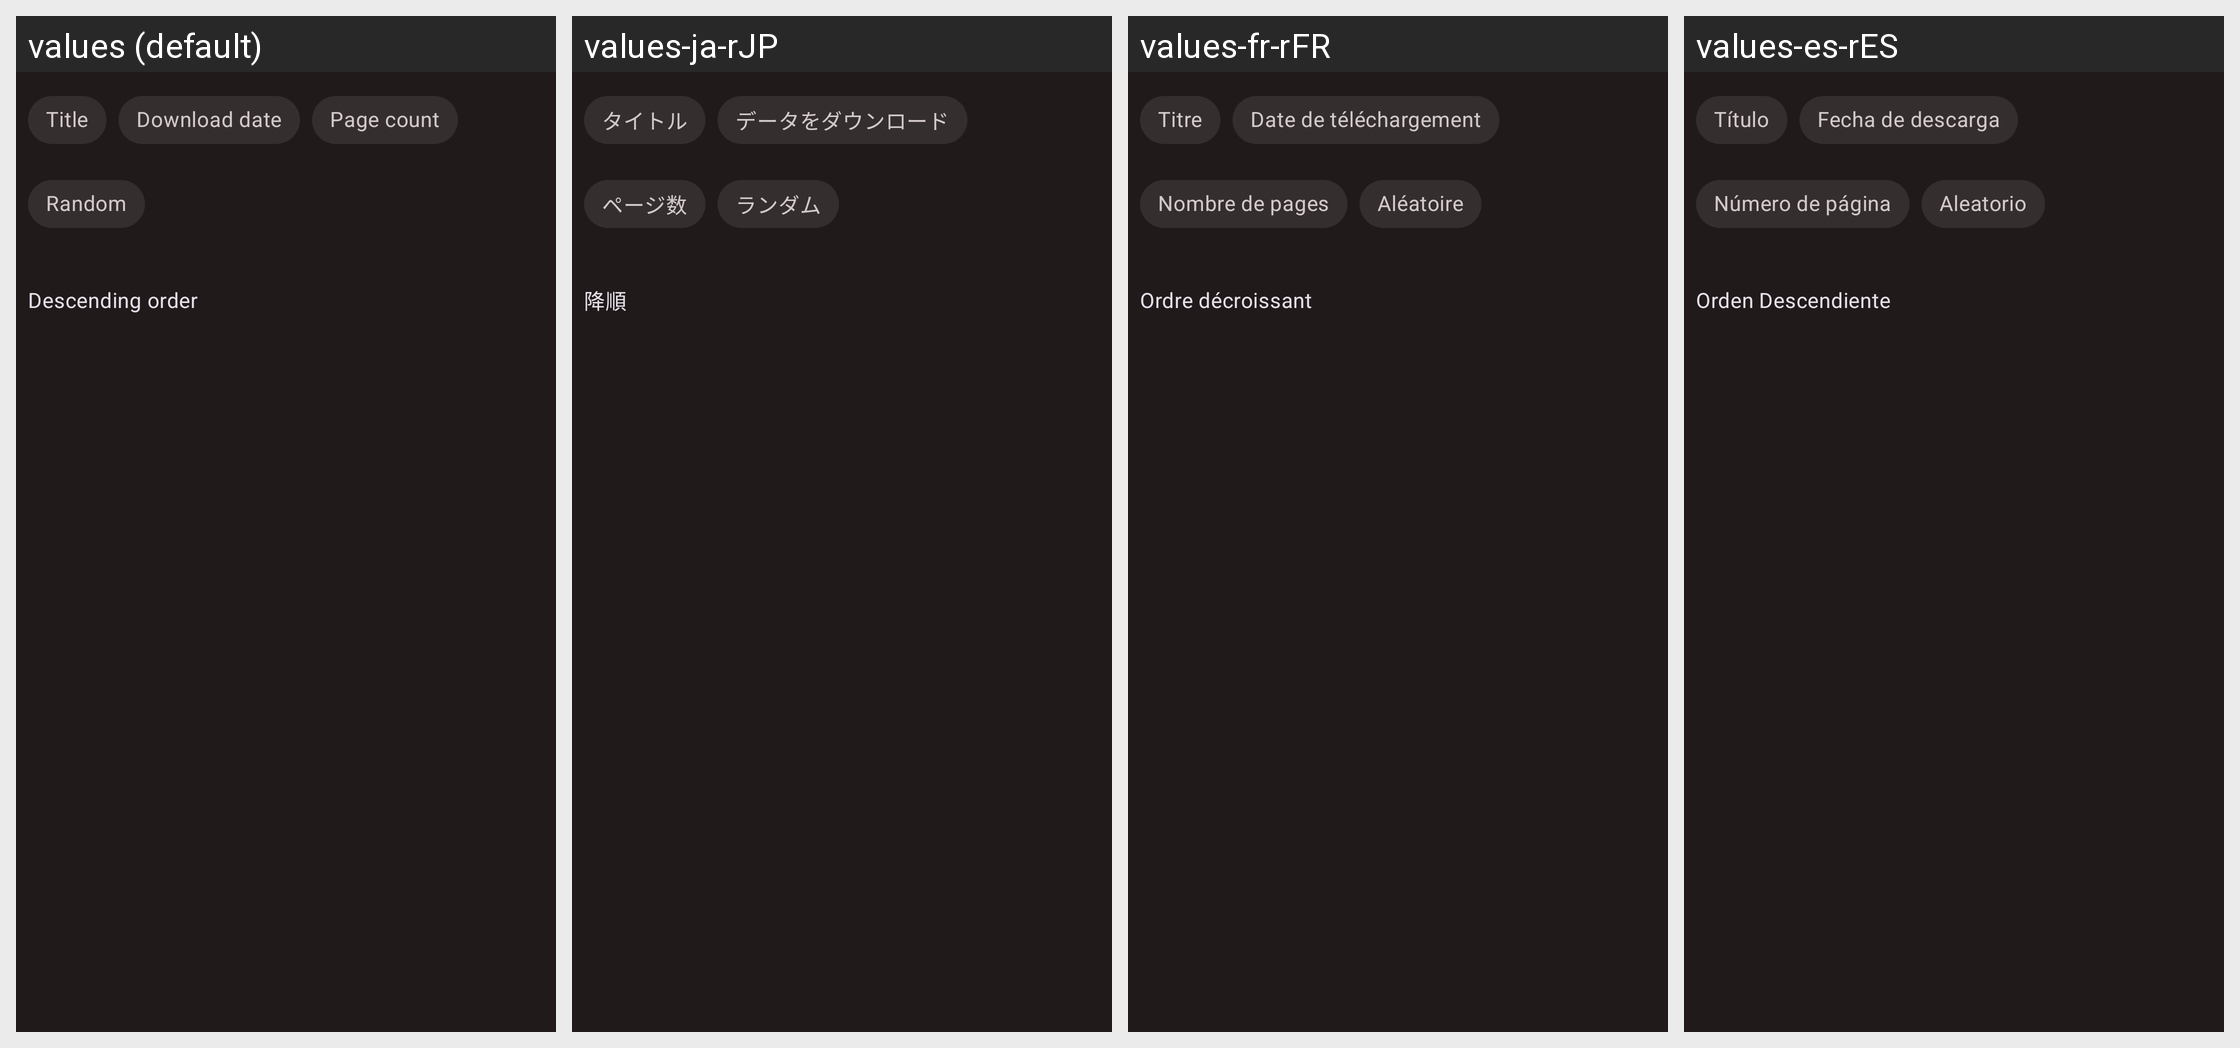

Strings drawn on this Android screen and how each of the app's shown locales translates them:
Android screen res/layout/local_sort_type.xml rendered under 4 locales, left to right: values (default), values-ja-rJP, values-fr-rFR, values-es-rES. Device: Nexus 5 (rendered at 1080×1920; each locale shown at half size, 540×960, under a caption strip naming it); theme DarkTheme.
Other locales in the repository, not shown: values-ar-rSA, values-de-rDE, values-it-rIT, values-ru-rRU, values-tr-rTR, values-uk-rUA, values-zh-rCN, values-zh-rTW.
Strings drawn on this screen, with the default value and each locale's value (text and hints the layout hard-codes, and strings that could not be matched under every locale, appear in the picture but are not listed):

title
  values: Title
  values-ja-rJP: タイトル
  values-fr-rFR: Titre
  values-es-rES: Título

download_date
  values: Download date
  values-ja-rJP: データをダウンロード
  values-fr-rFR: Date de téléchargement
  values-es-rES: Fecha de descarga

page_count
  values: Page count
  values-ja-rJP: ページ数
  values-fr-rFR: Nombre de pages
  values-es-rES: Número de página

random
  values: Random
  values-ja-rJP: ランダム
  values-fr-rFR: Aléatoire
  values-es-rES: Aleatorio

descending_order
  values: Descending order
  values-ja-rJP: 降順
  values-fr-rFR: Ordre décroissant
  values-es-rES: Orden Descendiente
